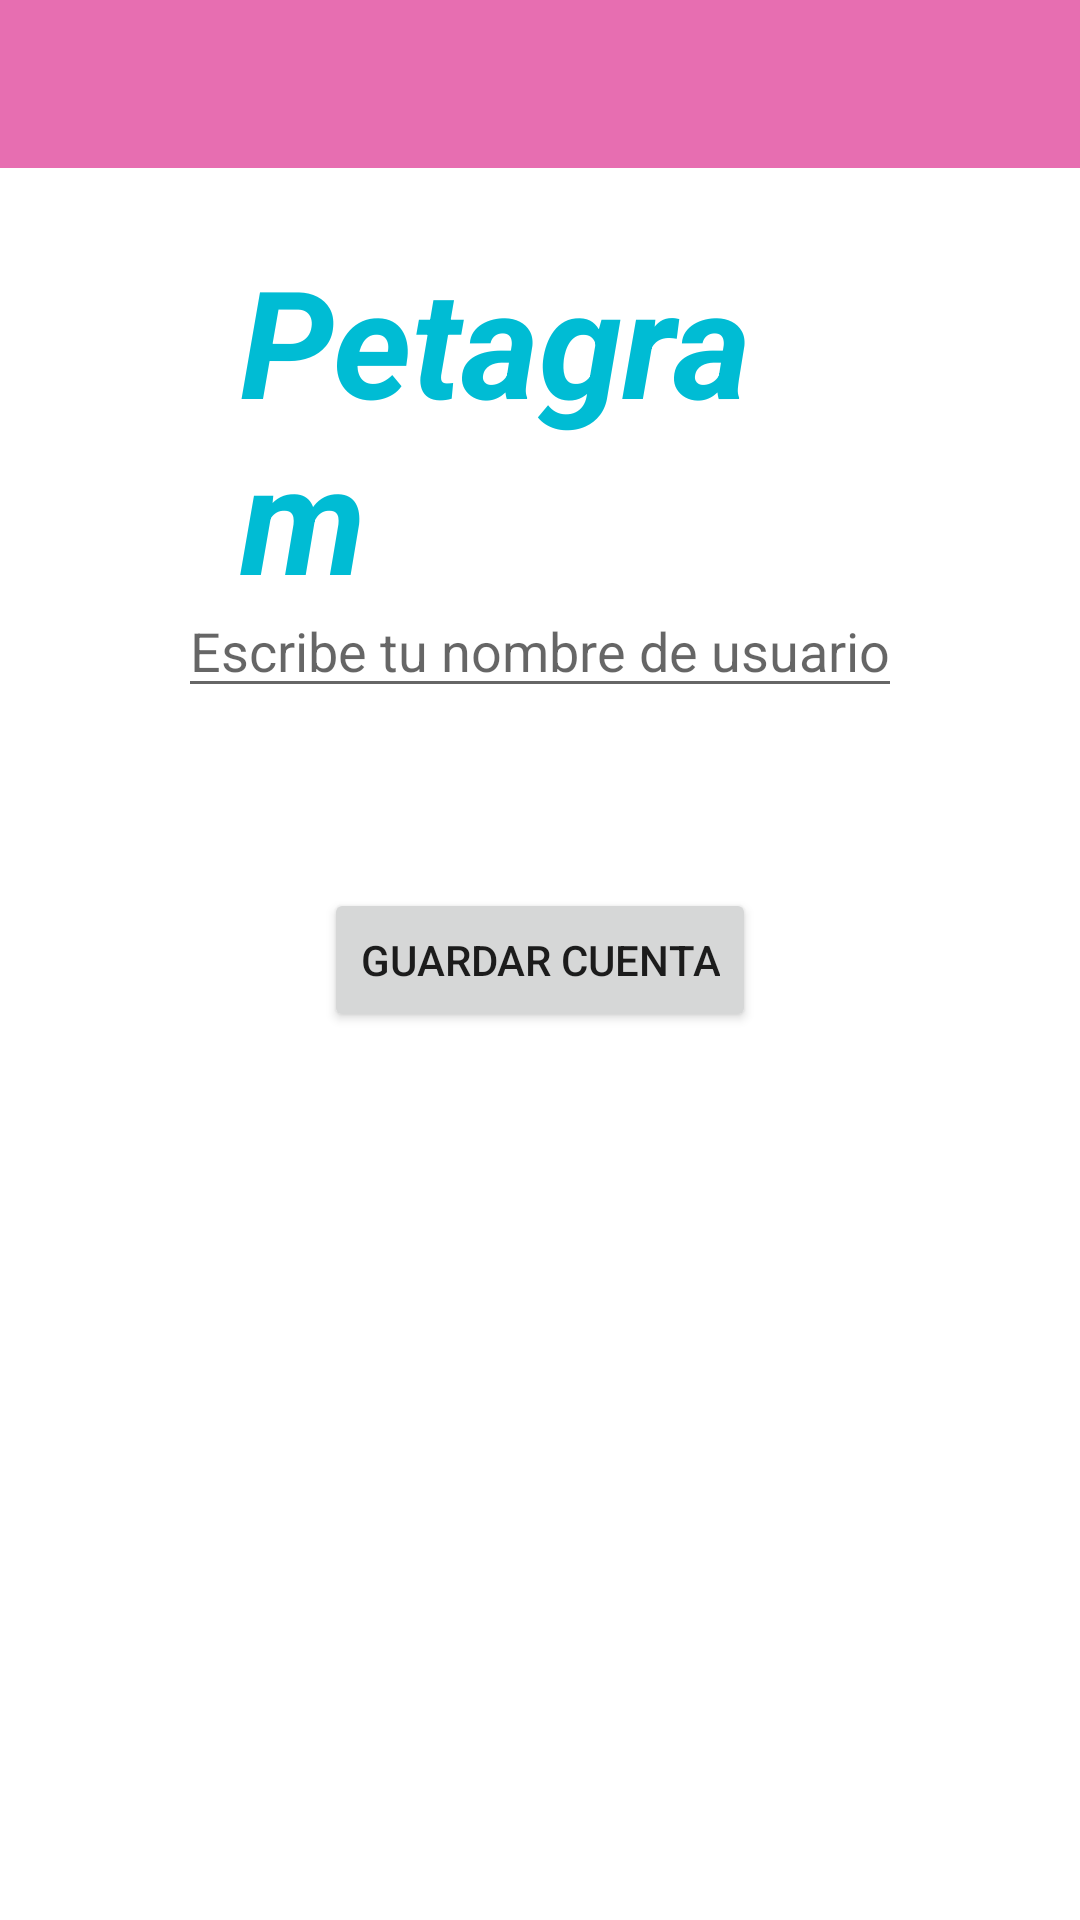

Write the Android layout XML for this screen, with the resource values it uses.
<!-- AndroidManifest.xml: application theme Theme.PetagramM3 -->
<!-- res/layout/activity_configurar_cuenta.xml -->
<?xml version="1.0" encoding="utf-8"?>
<RelativeLayout xmlns:android="http://schemas.android.com/apk/res/android"
    xmlns:app="http://schemas.android.com/apk/res-auto"
    xmlns:tools="http://schemas.android.com/tools"
    android:layout_width="match_parent"
    android:layout_height="match_parent"
    tools:context=".ConfigurarCuenta">

    <com.google.android.material.appbar.AppBarLayout
        android:layout_width="match_parent"
        android:layout_height="wrap_content"
        android:theme="@style/ThemeOverlay.AppCompat.Dark.ActionBar">

        <androidx.appcompat.widget.Toolbar
            android:id="@+id/toolbar"
            android:layout_width="match_parent"
            android:layout_height="wrap_content"
            app:layout_scrollFlags="scroll|enterAlways">
        </androidx.appcompat.widget.Toolbar>

    </com.google.android.material.appbar.AppBarLayout>

    <TextView
        android:layout_width="match_parent"
        android:layout_height="wrap_content"
        android:text="Petagram"
        android:textColor="#00BCD4"
        android:textSize="50sp"
        android:textStyle="bold|italic"
        android:layout_marginTop="50dp"
        android:layout_centerHorizontal="true"
        android:layout_margin="80dp"/>
    <EditText
        android:id="@+id/eTxtWriteYourUser"
        android:layout_width="wrap_content"
        android:layout_height="wrap_content"
        android:layout_above="@+id/btnSaveAccount"
        android:layout_centerHorizontal="true"
        android:hint="Escribe tu nombre de usuario"
        android:layout_marginBottom="60dp"/>

    <Button
        android:id="@+id/btnSaveAccount"
        android:layout_width="wrap_content"
        android:layout_height="wrap_content"
        android:text="Guardar Cuenta"
        android:layout_centerHorizontal="true"
        android:layout_centerVertical="true"/>

</RelativeLayout>
<!-- resources referenced by this layout -->
<resources>
  <style name="Theme.PetagramM3" parent="Theme.MaterialComponents.Light.NoActionBar">
          
          <item name="colorPrimary">@color/trello_pink600</item>
          <item name="colorPrimaryVariant">@color/trello_pink800</item>
          <item name="colorOnPrimary">@color/white</item>
          
          <item name="colorSecondary">@color/teal_200</item>
          <item name="colorSecondaryVariant">@color/teal_700</item>
          <item name="colorOnSecondary">@color/black</item>
          
          <item name="android:statusBarColor" tools:targetApi="l">?attr/colorPrimaryVariant</item>
          
      </style>
  <color name="trello_pink600">#E76EB1</color>
  <color name="trello_pink800">#B44772</color>
  <color name="white">#FFFFFFFF</color>
  <color name="teal_200">#FF03DAC5</color>
  <color name="teal_700">#FF018786</color>
  <color name="black">#FF000000</color>
</resources>
